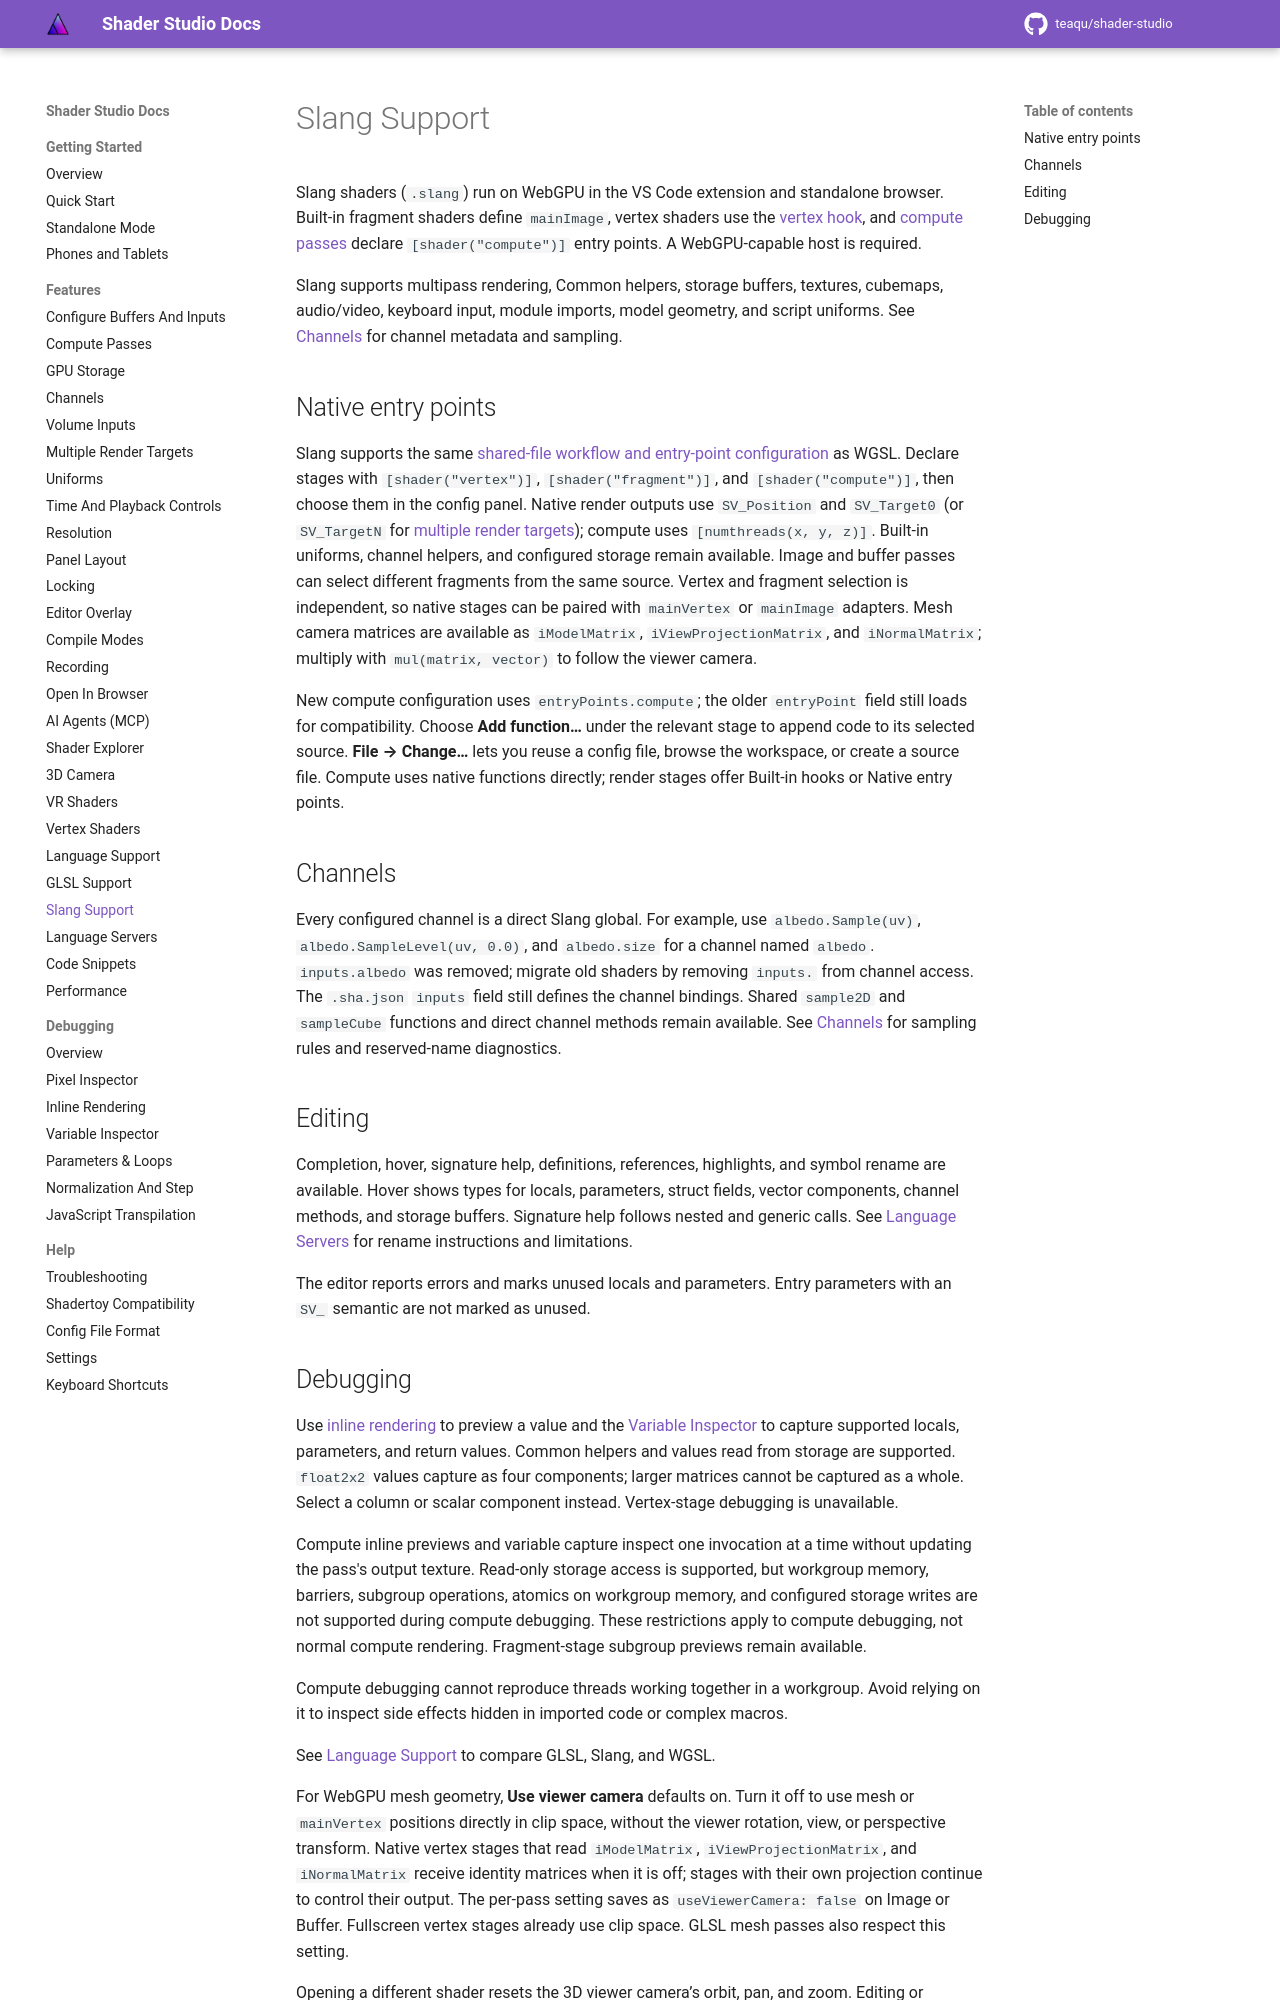

repository: teaqu/shader-studio · page: docs/features/slang/index.html · generator: mkdocs

# Slang Support

Slang shaders (`.slang`) run on WebGPU in the VS Code extension and standalone
browser. Built-in fragment shaders define `mainImage`, vertex shaders use the
[vertex hook](vertex-shaders.md), and [compute passes](compute.md) declare
`[shader("compute")]` entry points. A WebGPU-capable host is required.

Slang supports multipass rendering, Common helpers, storage buffers, textures,
cubemaps, audio/video, keyboard input, module imports, model geometry, and
script uniforms. See
[Channels](channels.md) for channel metadata and sampling.

## Native entry points

Slang supports the same [shared-file workflow and entry-point configuration](config-buffers.md#native-entry-points-and-shared-files) as WGSL. Declare stages with `[shader("vertex")]`, `[shader("fragment")]`, and `[shader("compute")]`, then choose them in the config panel. Native render outputs use `SV_Position` and `SV_Target0` (or `SV_TargetN` for [multiple render targets](multiple-render-targets.md)); compute uses `[numthreads(x, y, z)]`. Built-in uniforms, channel helpers, and configured storage remain available. Image and buffer passes can select different fragments from the same source. Vertex and fragment selection is independent, so native stages can be paired with `mainVertex` or `mainImage` adapters. Mesh camera matrices are available as `iModelMatrix`, `iViewProjectionMatrix`, and `iNormalMatrix`; multiply with `mul(matrix, vector)` to follow the viewer camera.

New compute configuration uses `entryPoints.compute`; the older `entryPoint` field still loads for compatibility. Choose **Add function…** under the relevant stage to append code to its selected source. **File → Change…** lets you reuse a config file, browse the workspace, or create a source file. Compute uses native functions directly; render stages offer Built-in hooks or Native entry points.

## Channels

Every configured channel is a direct Slang global. For example, use
`albedo.Sample(uv)`, `albedo.SampleLevel(uv, 0.0)`, and `albedo.size` for a
channel named `albedo`. `inputs.albedo` was removed; migrate old shaders by
removing `inputs.` from channel access. The `.sha.json` `inputs` field still
defines the channel bindings. Shared `sample2D` and `sampleCube` functions and
direct channel methods remain available. See [Channels](channels.md) for
sampling rules and reserved-name diagnostics.

## Editing

Completion, hover, signature help, definitions, references, highlights, and symbol
rename are available. Hover shows types for locals, parameters, struct fields,
vector components, channel methods, and storage buffers. Signature help follows
nested and generic calls. See [Language Servers](language-servers.md) for rename
instructions and limitations.

The editor reports errors and marks unused locals and parameters. Entry
parameters with an `SV_` semantic are not marked as unused.
